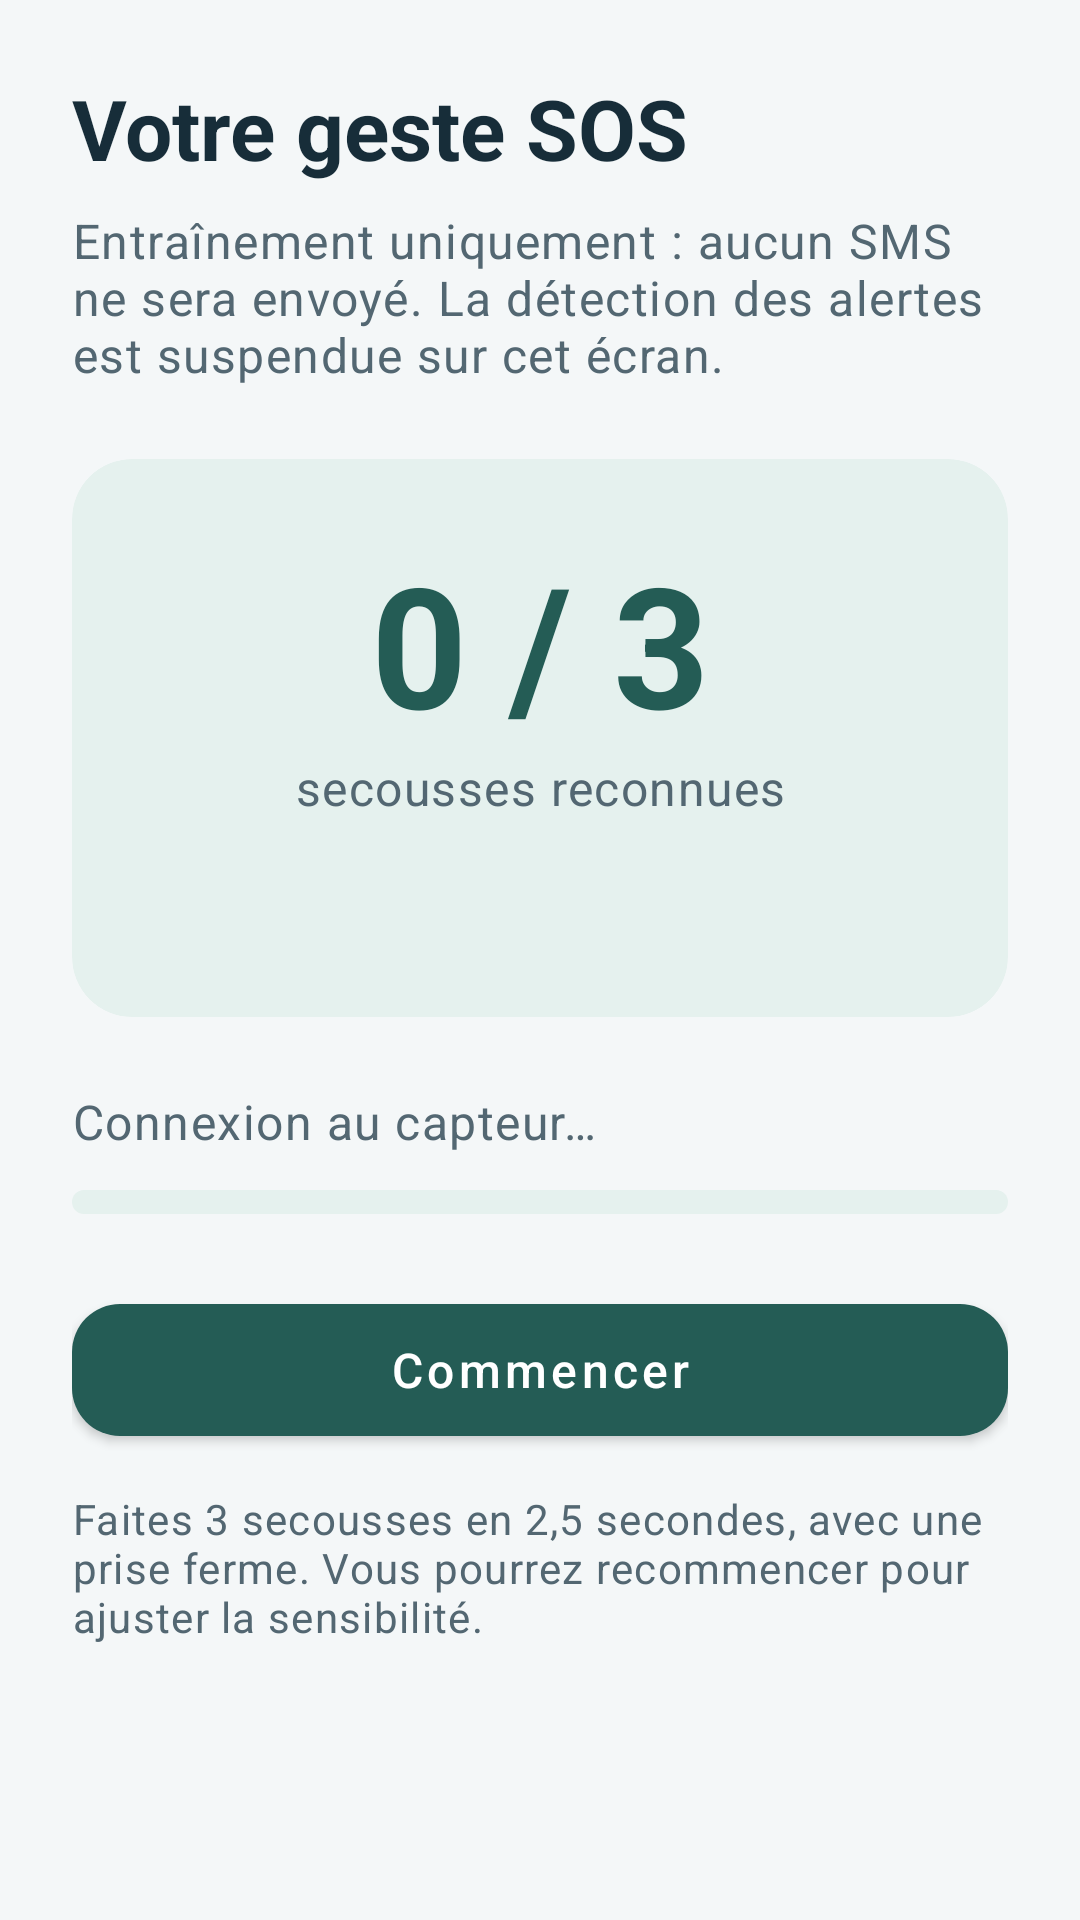

Here is an Android app screen rendered from its layout file. Give the layout XML and the strings, colors and styles it references.
<!-- AndroidManifest.xml: application theme Theme.AlertGeste -->
<!-- res/layout/fragment_gesture.xml -->
<?xml version="1.0" encoding="utf-8"?>
<ScrollView xmlns:android="http://schemas.android.com/apk/res/android" xmlns:app="http://schemas.android.com/apk/res-auto"
    android:layout_width="match_parent" android:layout_height="match_parent" android:fillViewport="true">
    <LinearLayout android:layout_width="match_parent" android:layout_height="wrap_content" android:orientation="vertical" android:padding="24dp">
        <TextView android:id="@+id/title" android:layout_width="match_parent" android:layout_height="wrap_content"
            android:text="@string/gesture_heading" android:textAppearance="@style/TextAppearance.AlertGeste.Title" android:accessibilityHeading="true" />
        <TextView android:layout_width="match_parent" android:layout_height="wrap_content" android:layout_marginTop="8dp"
            android:text="@string/gesture_safe_training" android:textAppearance="@style/TextAppearance.AlertGeste.Body" />
        <com.google.android.material.card.MaterialCardView android:layout_width="match_parent" android:layout_height="wrap_content"
            android:layout_marginTop="24dp" app:cardBackgroundColor="@color/colorSurfaceTint" app:strokeWidth="0dp">
            <LinearLayout android:layout_width="match_parent" android:layout_height="wrap_content" android:orientation="vertical"
                android:padding="24dp" android:gravity="center_horizontal">
                <TextView android:id="@+id/tv_count" android:layout_width="match_parent" android:layout_height="wrap_content"
                    android:text="@string/gesture_initial_count" android:textSize="56sp" android:textStyle="bold"
                    android:textColor="@color/colorPrimary" android:gravity="center" android:accessibilityLiveRegion="polite" />
                <TextView android:layout_width="match_parent" android:layout_height="wrap_content"
                    android:text="@string/shakes_detected" android:gravity="center" android:textAppearance="@style/TextAppearance.AlertGeste.Body" />
                <TextView android:id="@+id/instructions" android:layout_width="match_parent" android:layout_height="wrap_content"
                    android:layout_marginTop="20dp" android:gravity="center" android:textAppearance="@style/TextAppearance.AlertGeste.Body"
                    android:accessibilityLiveRegion="polite" />
            </LinearLayout>
        </com.google.android.material.card.MaterialCardView>
        <TextView android:id="@+id/sensor_status" android:layout_width="match_parent" android:layout_height="wrap_content"
            android:layout_marginTop="24dp" android:text="@string/sensor_connecting" android:textAppearance="@style/TextAppearance.AlertGeste.Body" />
        <com.google.android.material.progressindicator.LinearProgressIndicator android:id="@+id/progress_magnitude"
            android:layout_width="match_parent" android:layout_height="12dp" android:layout_marginTop="12dp"
            android:max="100" android:importantForAccessibility="no" app:trackThickness="8dp"
            app:trackCornerRadius="4dp" app:trackColor="@color/colorSurfaceTint" />
        <com.google.android.material.button.MaterialButton android:id="@+id/btn_reset_calibration"
            android:layout_width="match_parent" android:layout_height="wrap_content"
            android:layout_marginTop="24dp" android:text="@string/start_calibration" />
        <com.google.android.material.button.MaterialButton android:id="@+id/btn_done"
            style="@style/Widget.AlertGeste.OutlineButton" android:layout_width="match_parent"
            android:layout_height="wrap_content" android:text="@string/back_home" android:visibility="gone" />
        <TextView android:layout_width="match_parent" android:layout_height="wrap_content" android:layout_marginTop="12dp"
            android:text="@string/gesture_hint" android:textAppearance="@style/TextAppearance.AlertGeste.Body" android:textSize="14sp" />
    </LinearLayout>
</ScrollView>
<!-- resources referenced by this layout -->
<resources>
  <color name="colorPrimary">#245C55</color>
  <color name="colorSurfaceTint">#E5F1EE</color>
  <string name="back_home">Revenir à l’accueil</string>
  <string name="gesture_heading">Votre geste SOS</string>
  <string name="gesture_hint">Faites 3 secousses en 2,5 secondes, avec une prise ferme. Vous pourrez recommencer pour ajuster la sensibilité.</string>
  <string name="gesture_initial_count">0 / 3</string>
  <string name="gesture_safe_training">Entraînement uniquement : aucun SMS ne sera envoyé. La détection des alertes est suspendue sur cet écran.</string>
  <string name="sensor_connecting">Connexion au capteur…</string>
  <string name="shakes_detected">secousses reconnues</string>
  <string name="start_calibration">Commencer</string>
  <style name="TextAppearance.AlertGeste.Body" parent="TextAppearance.MaterialComponents.Body1">
          <item name="android:textColor">@color/colorTextSecondary</item>
          <item name="android:textSize">16sp</item>
          <item name="android:lineSpacingExtra">4dp</item>
      </style>
  <style name="TextAppearance.AlertGeste.Title" parent="TextAppearance.MaterialComponents.Headline5">
          <item name="android:textColor">@color/colorText</item>
          <item name="android:textStyle">bold</item>
          <item name="android:textSize">28sp</item>
      </style>
  <style name="Widget.AlertGeste.OutlineButton" parent="Widget.MaterialComponents.Button.OutlinedButton">
          <item name="android:minHeight">56dp</item>
          <item name="android:textAllCaps">false</item>
          <item name="android:textSize">16sp</item>
          <item name="cornerRadius">16dp</item>
          <item name="strokeColor">@color/colorOutline</item>
      </style>
  <color name="colorTextSecondary">#536772</color>
  <color name="colorText">#172D39</color>
  <color name="colorOutline">#C5D5D8</color>
  <color name="colorOnPrimary">#FFFFFF</color>
  <color name="colorSecondary">#245C55</color>
  <color name="colorSurface">#FFFFFF</color>
  <color name="colorDanger">#B42336</color>
  <color name="colorBackground">#F4F7F8</color>
  <style name="Widget.AlertGeste.Button" parent="Widget.MaterialComponents.Button">
          <item name="android:minHeight">56dp</item>
          <item name="android:textAllCaps">false</item>
          <item name="android:textSize">16sp</item>
          <item name="cornerRadius">16dp</item>
      </style>
  <style name="Widget.AlertGeste.Card" parent="Widget.MaterialComponents.CardView">
          <item name="cardCornerRadius">20dp</item>
          <item name="cardElevation">0dp</item>
          <item name="cardBackgroundColor">@color/colorSurface</item>
          <item name="strokeColor">@color/colorOutline</item>
          <item name="strokeWidth">1dp</item>
      </style>
  <style name="ShapeAppearance.AlertGeste" parent="ShapeAppearance.MaterialComponents.SmallComponent">
          <item name="cornerSize">16dp</item>
      </style>
</resources>
